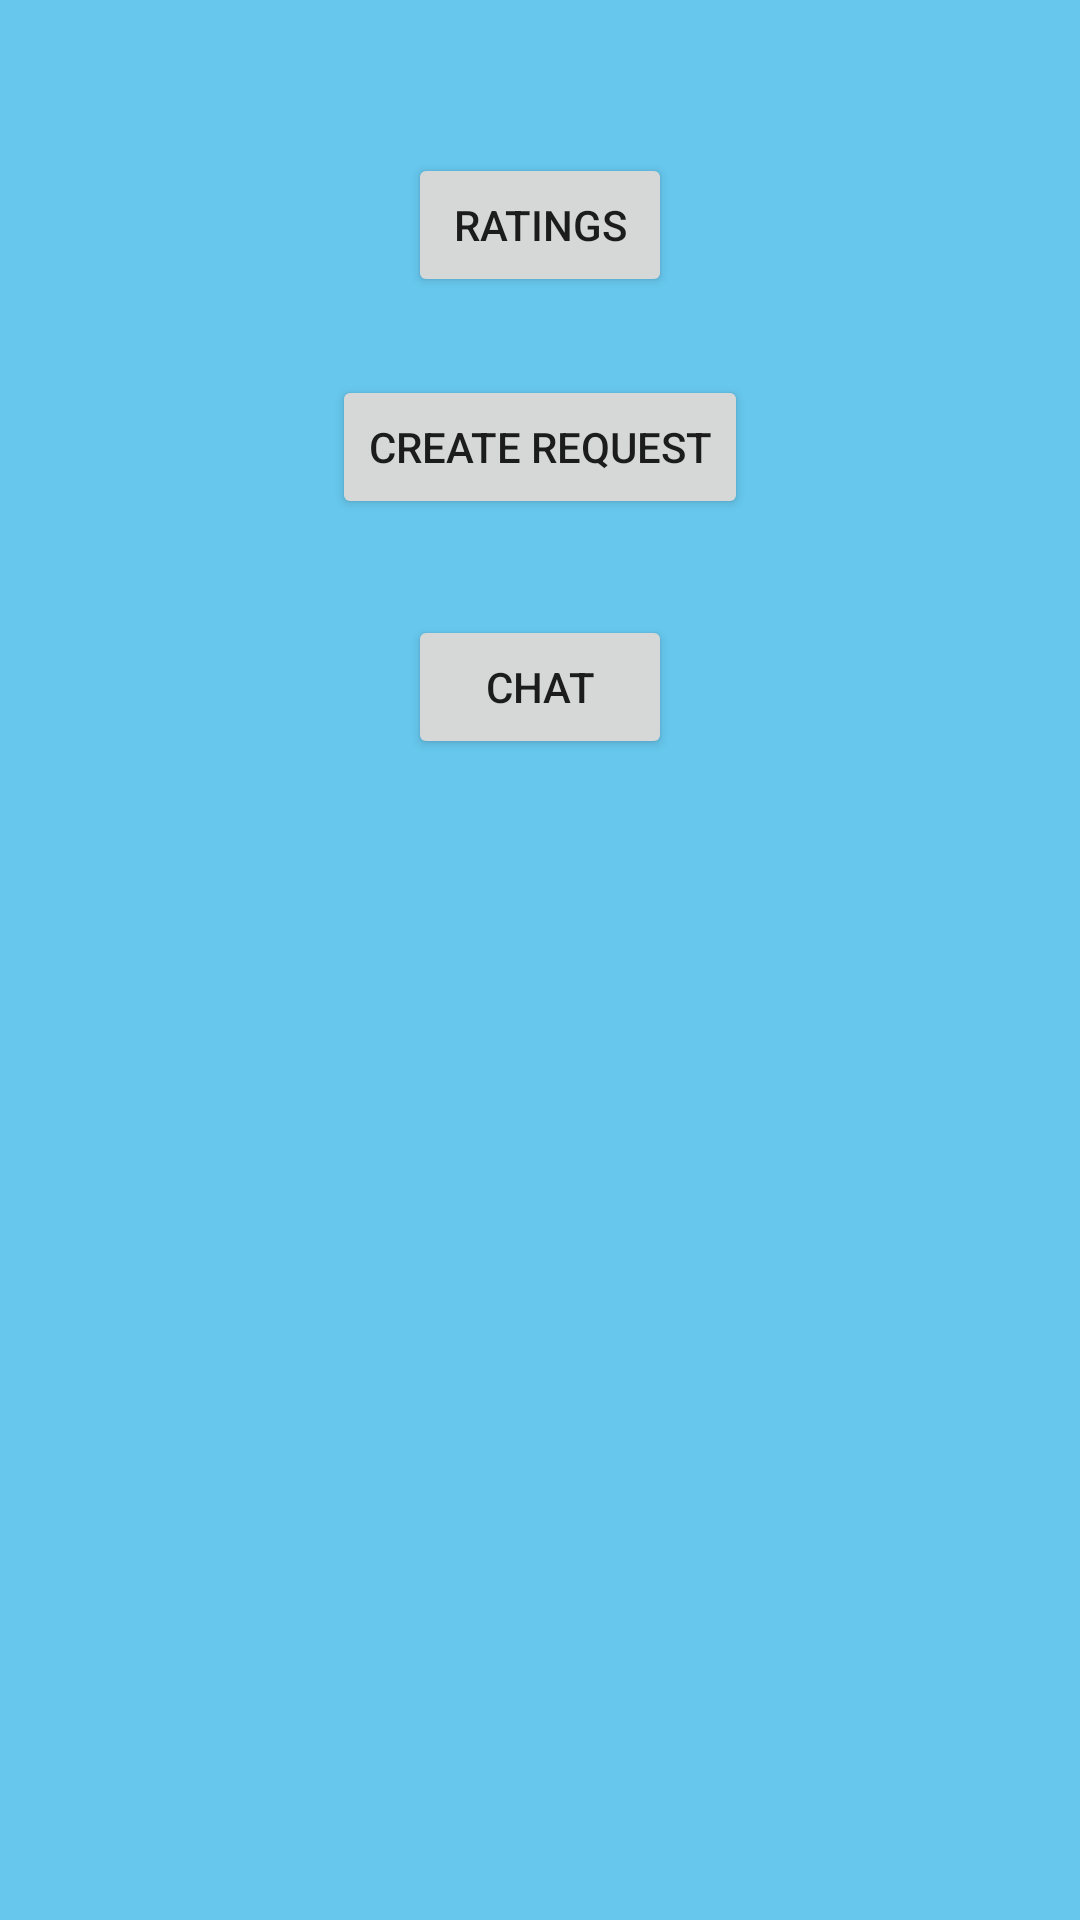

Reconstruct the res/layout file that produces this screen, plus the resources it refers to.
<!-- AndroidManifest.xml: application theme AppTheme -->
<!-- res/layout/activity_availability_info.xml -->
<?xml version="1.0" encoding="utf-8"?>
<RelativeLayout xmlns:android="http://schemas.android.com/apk/res/android"
    xmlns:tools="http://schemas.android.com/tools" android:layout_width="match_parent"
    android:layout_height="match_parent" android:paddingLeft="@dimen/activity_horizontal_margin"
    android:paddingRight="@dimen/activity_horizontal_margin"
    android:paddingTop="@dimen/activity_vertical_margin"
    android:paddingBottom="@dimen/activity_vertical_margin"
    android:background="#FF67C7ED"
    tools:context="com.cs465.groceryrun.groceryrun.AvailabilityInfo">

    <Button
        android:layout_width="wrap_content"
        android:layout_height="wrap_content"
        android:text="Ratings"
        android:id="@+id/button5"
        android:onClick="ratings"
        android:layout_marginTop="51dp"
        android:layout_alignParentTop="true"
        android:layout_centerHorizontal="true" />

    <Button
        android:layout_width="wrap_content"
        android:layout_height="wrap_content"
        android:text="Create Request"
        android:id="@+id/button19"
        android:onClick="createRequest"
        android:layout_marginTop="26dp"
        android:layout_below="@+id/button5"
        android:layout_centerHorizontal="true" />

    <Button
        android:layout_width="wrap_content"
        android:layout_height="wrap_content"
        android:text="Chat"
        android:id="@+id/button20"
        android:onClick="chat"
        android:layout_marginTop="32dp"
        android:layout_below="@+id/button19"
        android:layout_alignLeft="@+id/button5"
        android:layout_alignStart="@+id/button5" />
</RelativeLayout>
<!-- resources referenced by this layout -->
<resources>
  <style name="AppTheme" parent="Base.Theme.AppCompat.Light.DarkActionBar">
          
          <item name="colorPrimary">@color/colorPrimary</item>
          <item name="colorPrimaryDark">@color/colorPrimaryDark</item>
          <item name="colorAccent">#000000</item>
      </style>
  <color name="colorPrimary">#3F51B5</color>
  <color name="colorPrimaryDark">#303F9F</color>
</resources>
